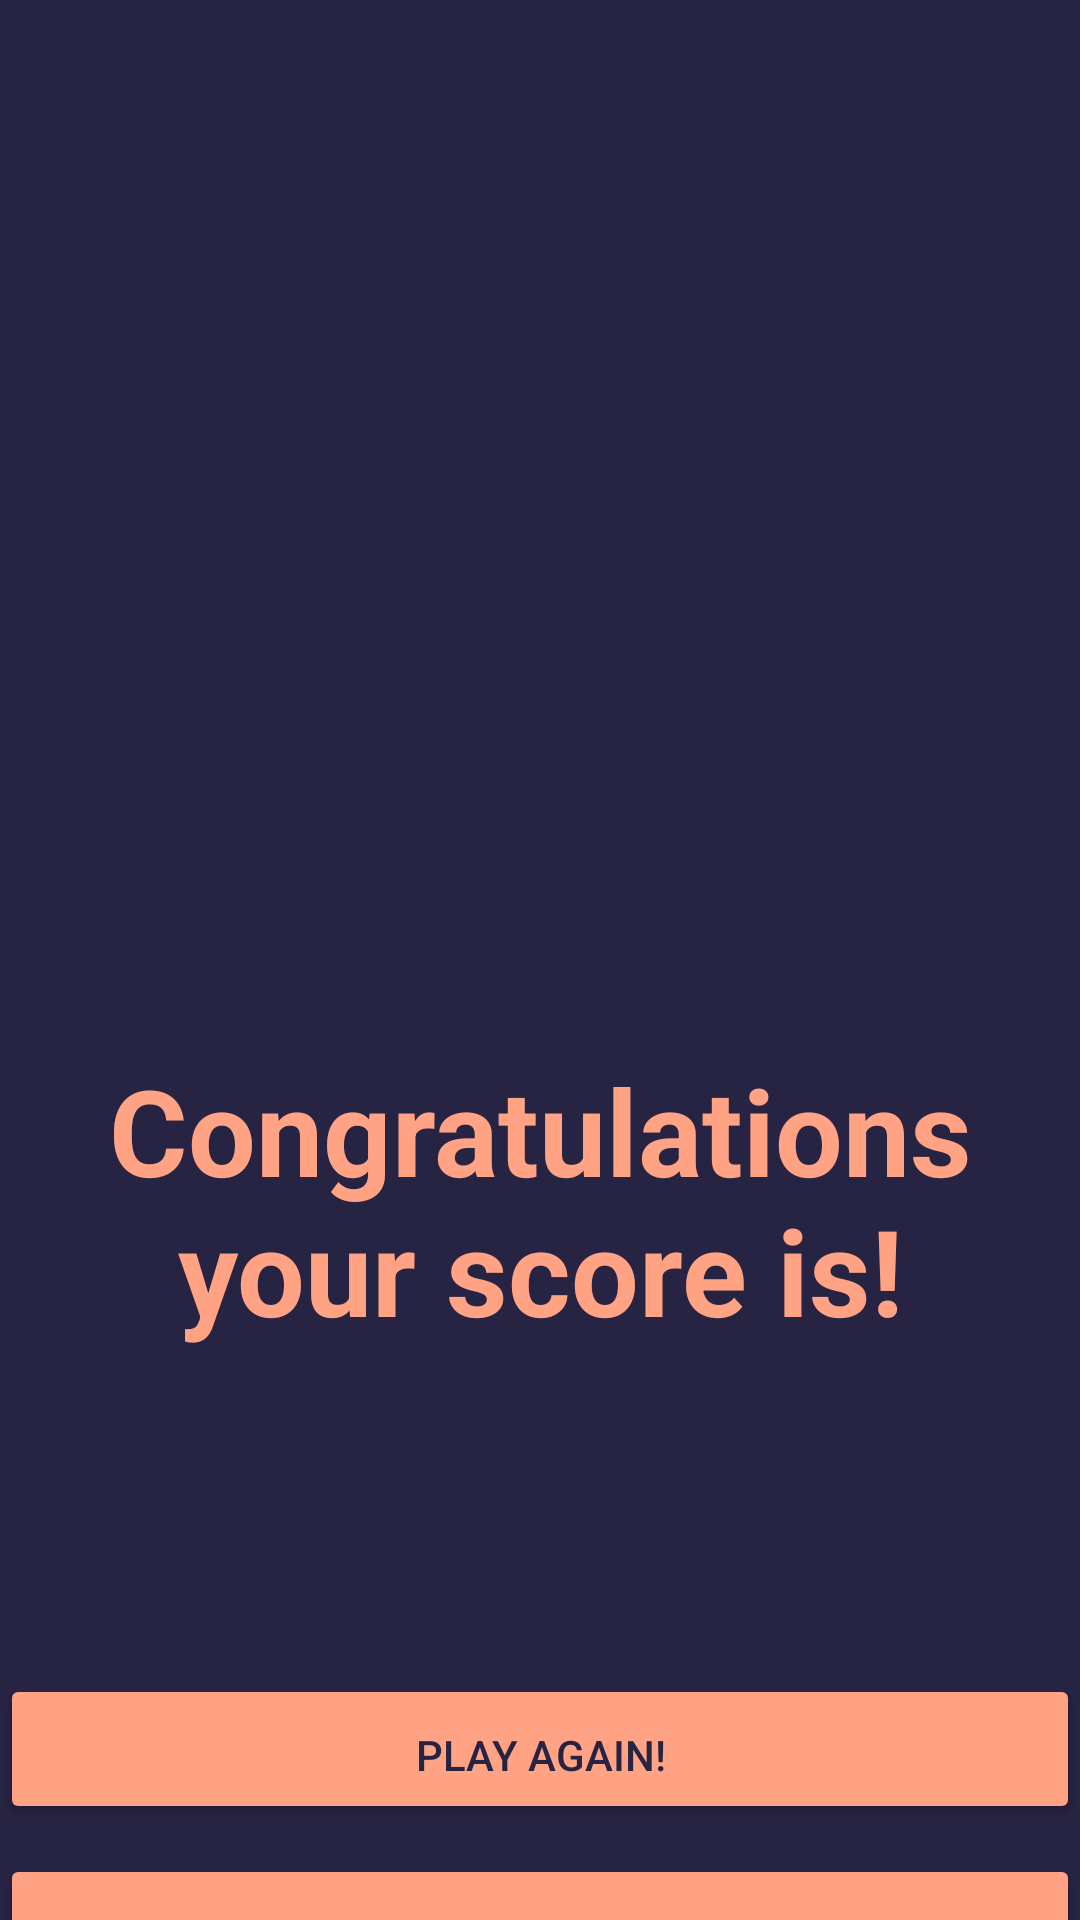

Here is an Android app screen rendered from its layout file. Give the layout XML and the strings, colors and styles it references.
<!-- AndroidManifest.xml: application theme Theme.QuizKampen -->
<!-- res/layout/activity_result.xml -->
<?xml version="1.0" encoding="utf-8"?>
<LinearLayout
    xmlns:android="http://schemas.android.com/apk/res/android"
    xmlns:app="http://schemas.android.com/apk/res-auto"
    android:layout_width="match_parent"
    android:layout_height="match_parent"
    android:background="#272343"
    android:orientation="vertical">

    <ImageView
        android:id="@+id/imageView2"
        android:layout_width="300dp"
        android:layout_height="300dp"
        android:layout_gravity="center"
        android:src="@drawable/congrats"/>

    <TextView
        android:id="@+id/congrats"
        android:layout_width="match_parent"
        android:layout_height="106dp"
        android:layout_marginTop="50dp"
        android:text="@string/congratulations_your_score_is"
        android:textAlignment="center"
        android:textColor="@color/quiz_orange"
        android:textSize="40sp"
        android:textStyle="bold"/>

    <TextView
        android:id="@+id/score"
        android:layout_width="412dp"
        android:layout_height="77dp"
        android:layout_gravity="center"
        android:layout_marginTop="15dp"
        android:padding="10dp"
        android:textColor="@color/white"
        android:textSize="30sp"
        android:textAlignment="center"
        android:textStyle="bold"/>

    <Button
        android:id="@+id/buttonPlay"
        android:layout_width="match_parent"
        android:layout_height="50dp"
        android:backgroundTint="@color/quiz_orange"
        android:textColor="@color/quiz_blue"
        android:text="@string/play_again"
        android:textAlignment="center"
        android:clickable="true"
        android:paddingTop="14dp"
        android:layout_marginTop="10dp"/>

    <Button
        android:id="@+id/buttonLogOut"
        android:layout_width="match_parent"
        android:layout_height="50dp"
        android:layout_marginTop="10dp"
        android:backgroundTint="@color/quiz_orange"
        android:clickable="true"
        android:paddingTop="14dp"
        android:text="@string/quit_game"
        android:textAlignment="center"
        android:textColor="@color/quiz_blue" />
</LinearLayout>
<!-- resources referenced by this layout -->
<resources>
  <color name="quiz_blue">#272343</color>
  <color name="quiz_orange">#ffa384</color>
  <color name="white">#FFFFFFFF</color>
  <string name="congratulations_your_score_is">Congratulations your score is!</string>
  <string name="play_again">Play again!</string>
  <string name="quit_game">Quit Game!</string>
  <style name="Theme.QuizKampen" parent="Theme.MaterialComponents.Light.NoActionBar">
          
          <item name="colorPrimary">@color/purple_500</item>
          <item name="colorPrimaryVariant">@color/purple_700</item>
          <item name="colorOnPrimary">@color/white</item>
          
          <item name="colorSecondary">@color/teal_200</item>
          <item name="colorSecondaryVariant">@color/teal_700</item>
          <item name="colorOnSecondary">@color/black</item>
          
          <item name="android:statusBarColor" tools:targetApi="l">?attr/colorPrimaryVariant</item>
          
      </style>
  <color name="purple_500">#FF6200EE</color>
  <color name="purple_700">#FF3700B3</color>
  <color name="teal_200">#FF03DAC5</color>
  <color name="teal_700">#FF018786</color>
  <color name="black">#FF000000</color>
</resources>
